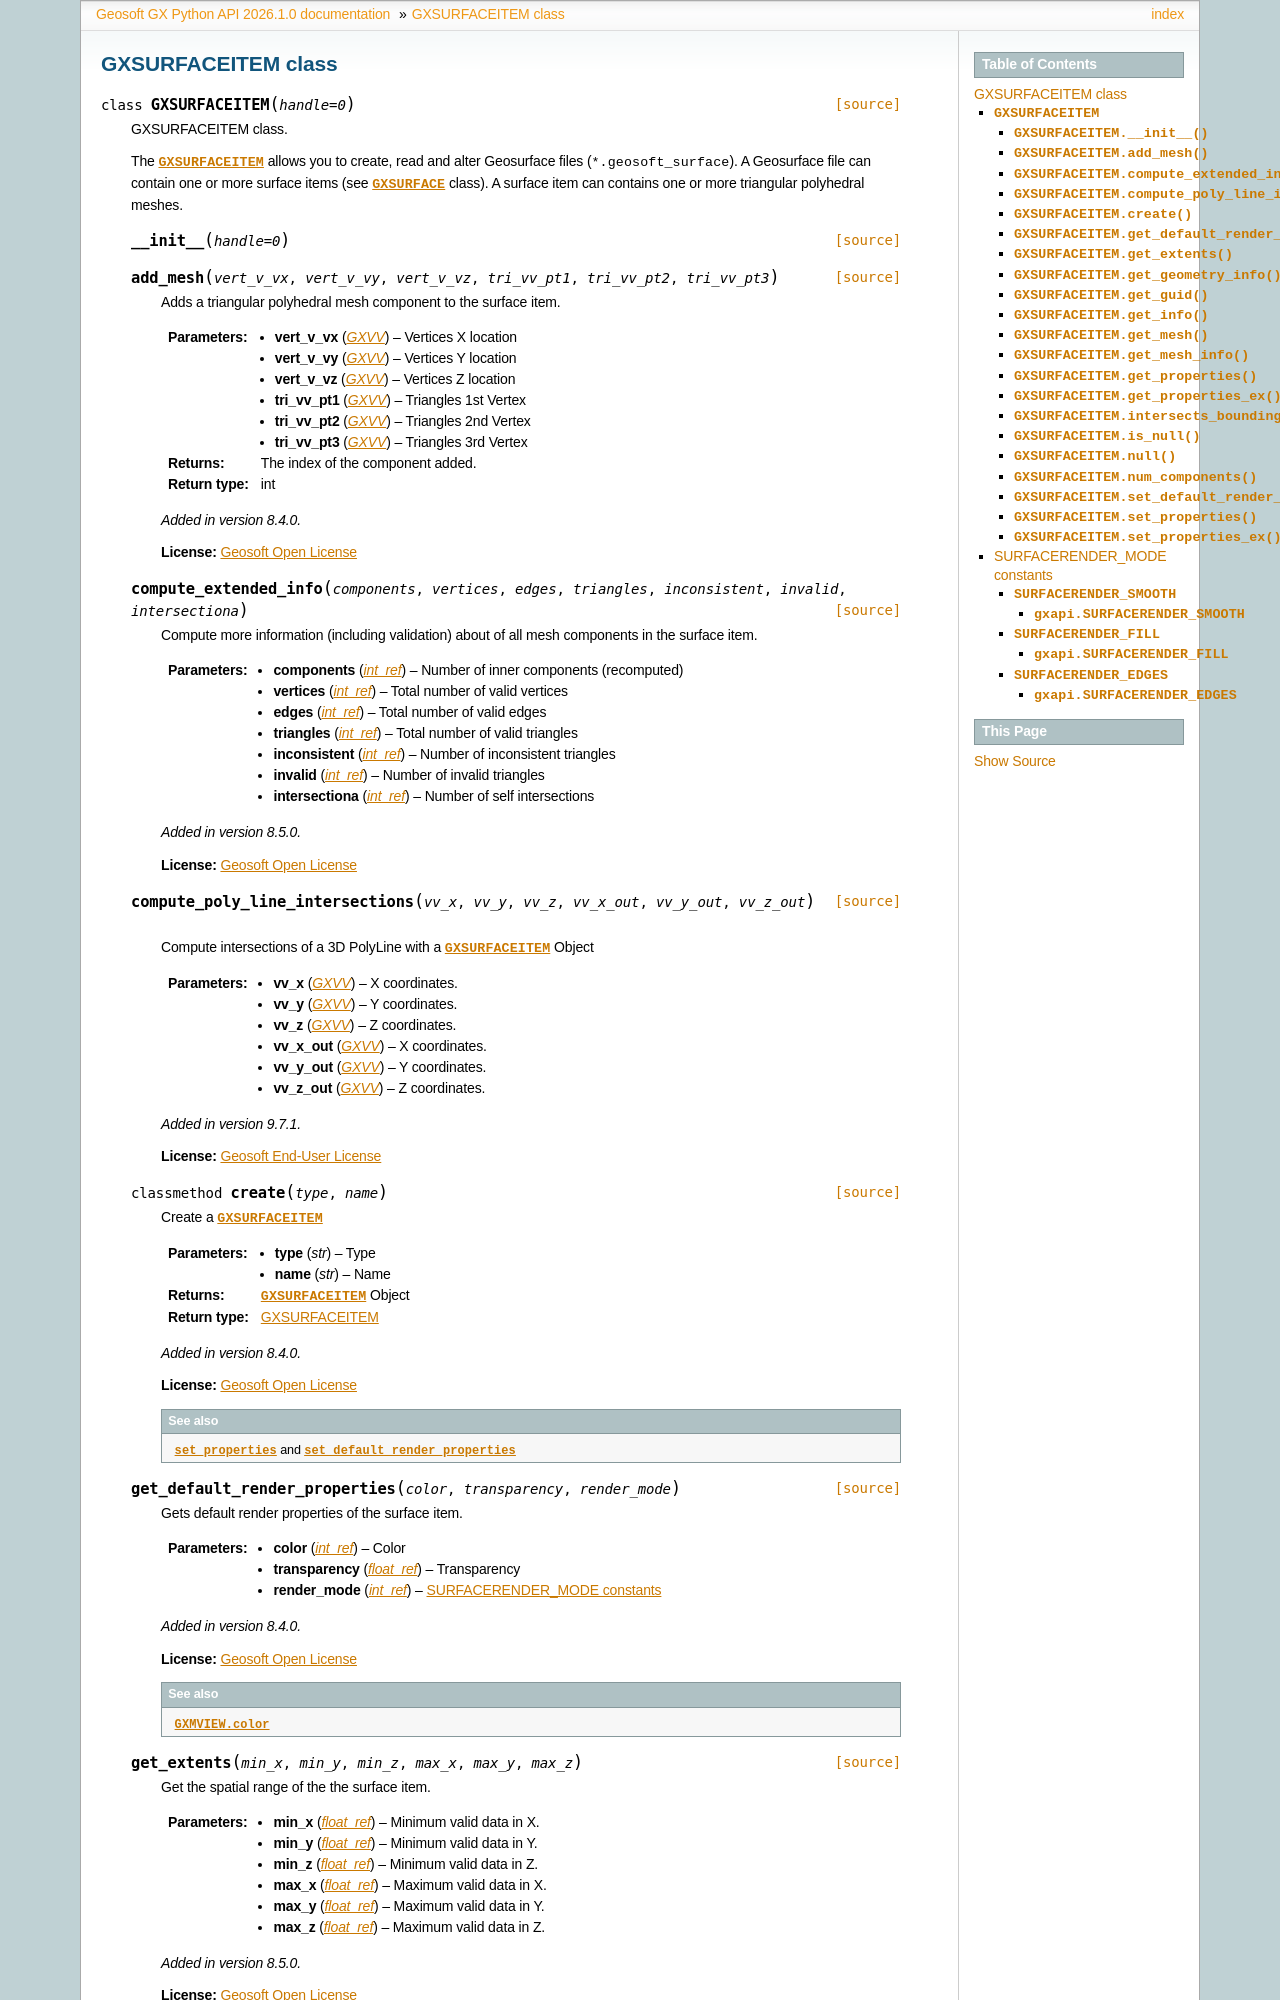

repository: GeosoftInc/gxpy · page: python/GXSURFACEITEM.html · generator: sphinx


.. _GXSURFACEITEM:

 
GXSURFACEITEM class
==================================

.. autoclass:: geosoft.gxapi.GXSURFACEITEM
   :members:


.. _SURFACERENDER_MODE:

SURFACERENDER_MODE constants
-------------------
